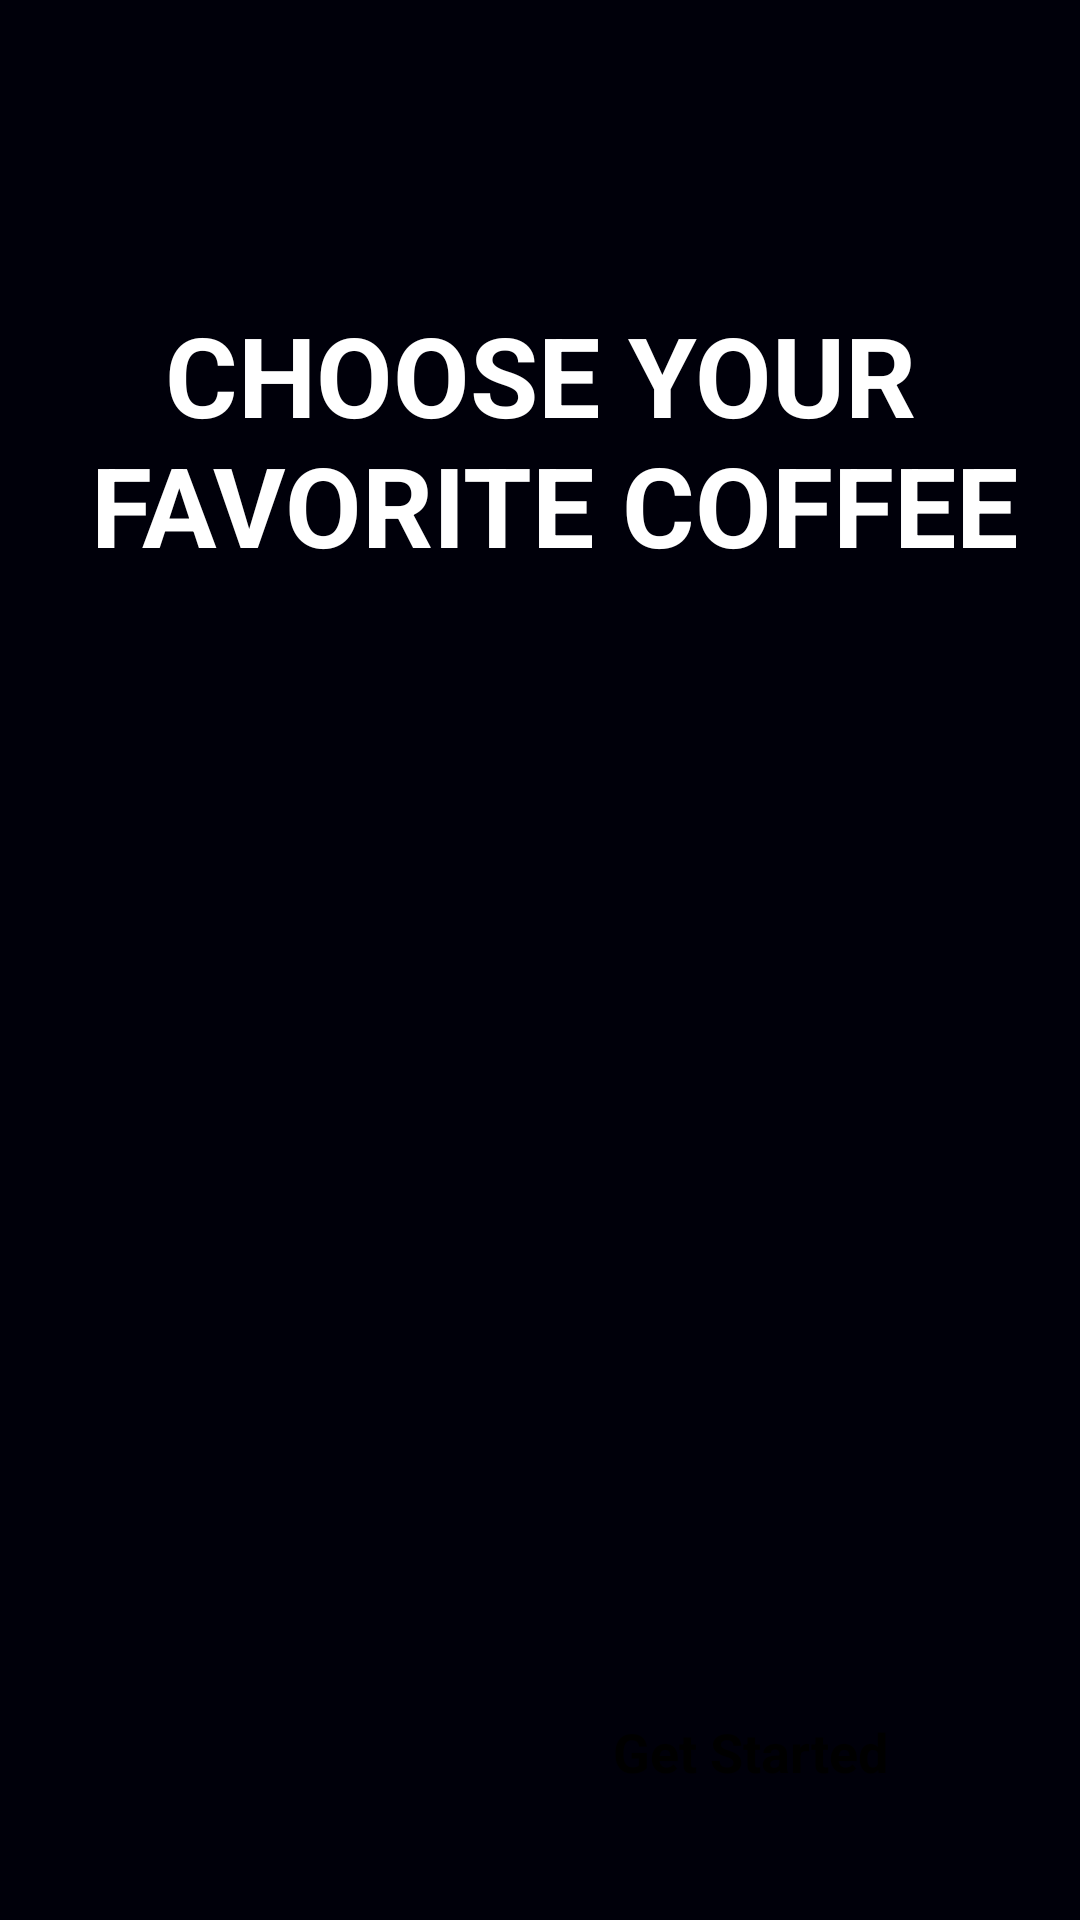

Write the Android layout XML for this screen, with the resource values it uses.
<!-- AndroidManifest.xml: application theme Theme.Koffee -->
<!-- res/layout/activity_splash.xml -->
<?xml version="1.0" encoding="utf-8"?>
<androidx.constraintlayout.widget.ConstraintLayout xmlns:android="http://schemas.android.com/apk/res/android"
    xmlns:app="http://schemas.android.com/apk/res-auto"
    xmlns:tools="http://schemas.android.com/tools"
    android:id="@+id/main"
    android:layout_width="match_parent"
    android:layout_height="match_parent"
    android:background="#00000A"
    tools:context=".Activity.SplashActivity">

    <ImageView
        android:id="@+id/imageView"
        android:layout_width="wrap_content"
        android:layout_height="wrap_content"
        android:scaleType="centerCrop"
        android:contentDescription="@string/splash_screen"
        app:layout_constraintBottom_toBottomOf="parent"
        app:layout_constraintEnd_toEndOf="parent"
        app:layout_constraintStart_toStartOf="parent"
        app:srcCompat="@drawable/splash_pic" />

    <TextView
        android:id="@+id/textView"
        android:layout_width="wrap_content"
        android:layout_height="wrap_content"
        android:layout_marginTop="100dp"
        android:text="@string/choose_your_n_favorite_coffee"
        android:textAlignment="center"
        android:textAllCaps="true"
        android:textColor="@color/white"
        android:textSize="37sp"
        android:textStyle="bold"
        app:layout_constraintEnd_toEndOf="parent"
        app:layout_constraintStart_toStartOf="parent"
        app:layout_constraintTop_toTopOf="parent" />

    <androidx.appcompat.widget.AppCompatButton
        android:id="@+id/startBtn"
        style="@android:style/Widget.Button"
        android:paddingHorizontal="32dp"
        android:textSize="18sp"
        android:textStyle="bold"
        android:layout_width="wrap_content"
        android:layout_height="wrap_content"
        android:layout_margin="32dp"
        android:background="@drawable/white_bg"
        android:text="@string/get_started"
        app:layout_constraintBottom_toBottomOf="@+id/imageView"
        app:layout_constraintEnd_toEndOf="parent" />
</androidx.constraintlayout.widget.ConstraintLayout>
<!-- resources referenced by this layout -->
<resources>
  <string name="choose_your_n_favorite_coffee">Choose your\n Favorite Coffee</string>
  <string name="get_started">Get Started</string>
  <string name="splash_screen">Splash Screen</string>
  <style name="Theme.Koffee" parent="Base.Theme.Koffee" />
  <style name="Base.Theme.Koffee" parent="Theme.Material3.DayNight.NoActionBar">
          
          
      </style>
  <!-- not gathered from this repository: default colours our renderer supplied (Android Studio template values) -->
  <color name="white">#FFFFFFFF</color>
</resources>
